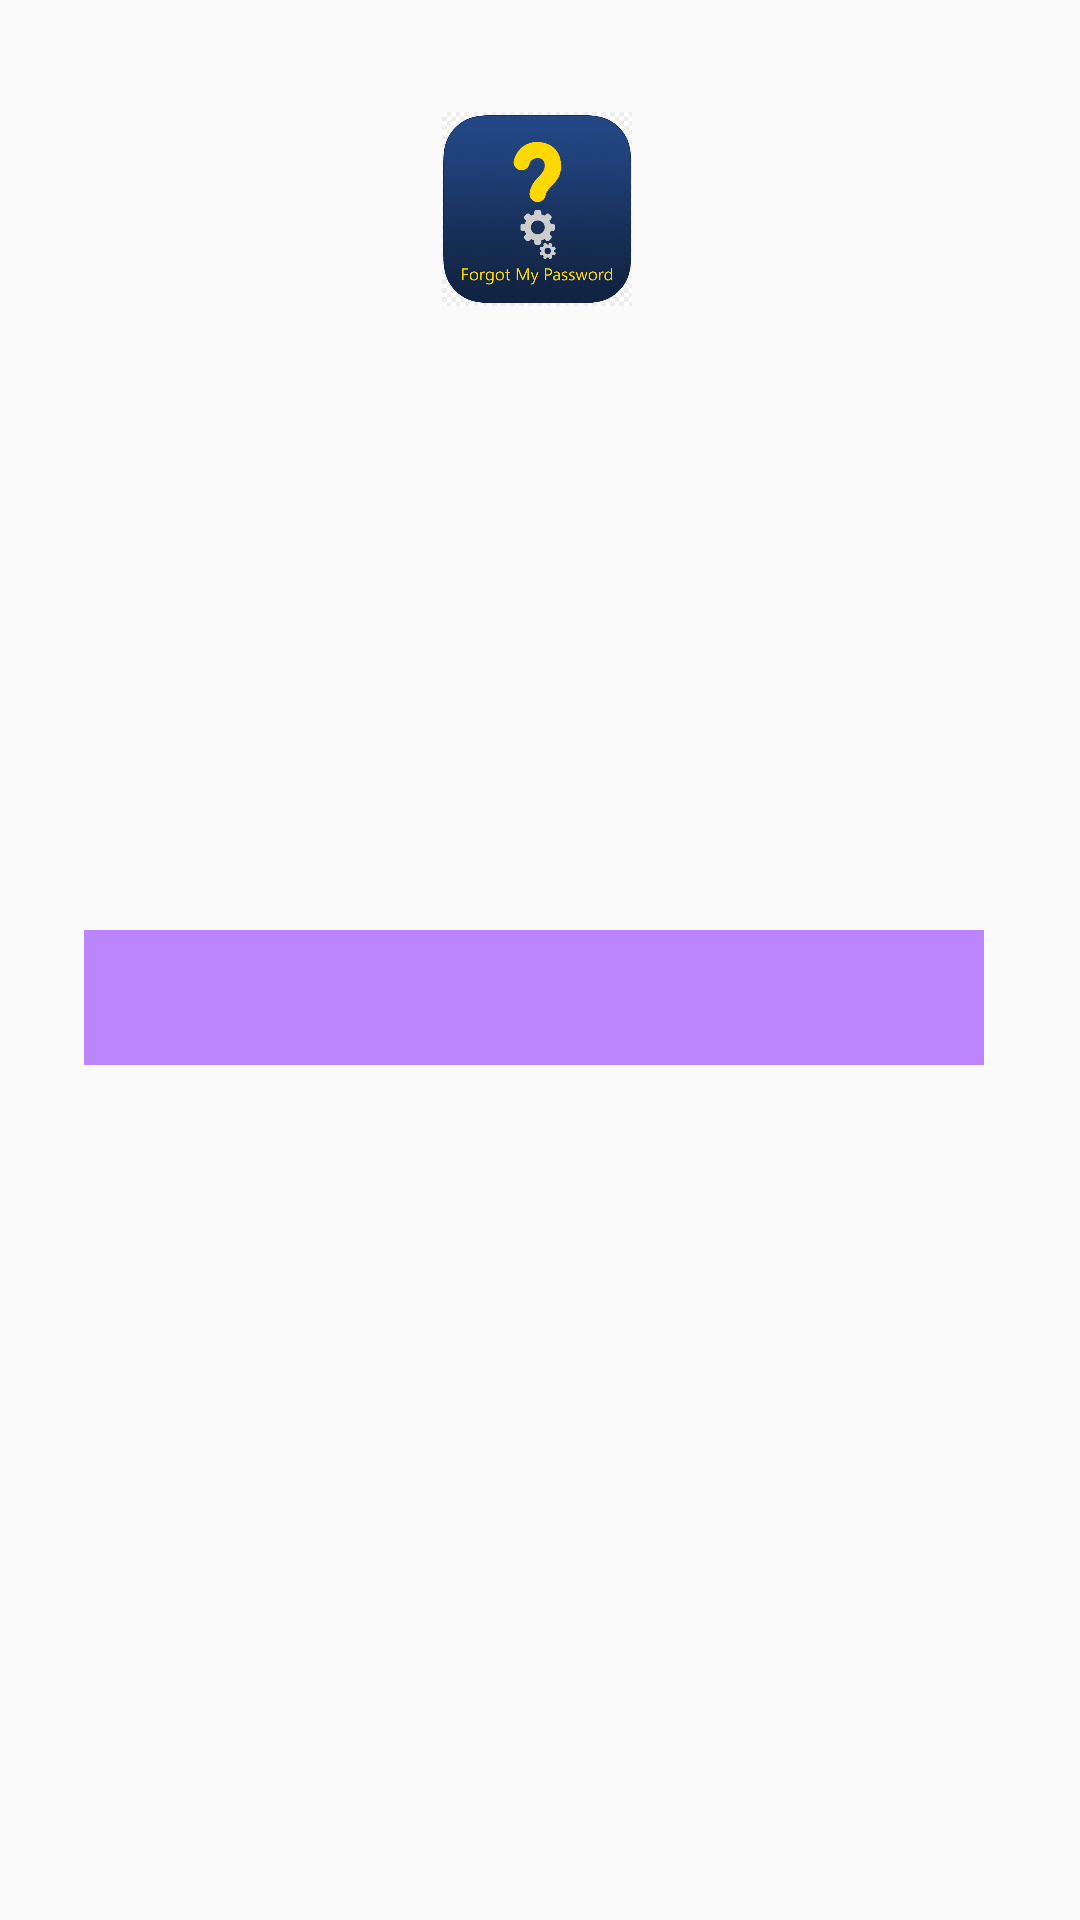

Here is an Android app screen rendered from its layout file. Give the layout XML and the strings, colors and styles it references.
<!-- AndroidManifest.xml: application theme Theme.MyTugas3MC -->
<!-- res/layout/activity_forgot_password.xml -->
<?xml version="1.0" encoding="utf-8"?>
<RelativeLayout
    xmlns:android="http://schemas.android.com/apk/res/android"
    xmlns:app="http://schemas.android.com/apk/res-auto"
    xmlns:tools="http://schemas.android.com/tools"
    android:layout_width="match_parent"
    android:layout_height="match_parent"
    android:background="@drawable/img_2">

    <ImageView
        android:id="@+id/imageViewExample"
        android:layout_width="wrap_content"
        android:layout_height="wrap_content"
        android:layout_alignParentStart="true"
        android:layout_alignParentTop="true"
        android:layout_alignParentEnd="true"
        android:layout_alignParentBottom="true"
        android:layout_marginHorizontal="29dp"
        android:layout_marginStart="30dp"
        android:layout_marginTop="-13dp"
        android:layout_marginEnd="32dp"
        android:layout_marginBottom="488dp"
        android:padding="50dp"
        android:src="@drawable/img_6" />

    <TextView
        android:id="@+id/textView"
        android:layout_width="243dp"
        android:layout_height="wrap_content"
        android:layout_alignParentStart="true"
        android:layout_alignParentTop="true"
        android:layout_alignParentEnd="true"
        android:layout_alignParentBottom="true"
        android:layout_marginStart="85dp"
        android:layout_marginTop="245dp"
        android:layout_marginEnd="83dp"
        android:layout_marginBottom="440dp"
        android:text="FORGOT PASSWORD"
        android:textColor="@color/purple_700"
        android:textSize="25sp"
        android:textStyle="bold"
        app:layout_constraintBottom_toBottomOf="parent"
        app:layout_constraintEnd_toEndOf="parent"
        app:layout_constraintHorizontal_bias="0.498"
        app:layout_constraintStart_toStartOf="parent"
        app:layout_constraintTop_toTopOf="parent"
        app:layout_constraintVertical_bias="0.121" />

    <EditText
        android:id="@+id/etUsername"
        android:layout_width="wrap_content"
        android:layout_height="wrap_content"
        android:layout_alignParentStart="true"
        android:layout_alignParentTop="true"
        android:layout_alignParentEnd="true"
        android:layout_alignParentBottom="true"
        android:layout_centerHorizontal="true"
        android:layout_marginStart="28dp"
        android:layout_marginTop="355dp"
        android:layout_marginEnd="32dp"
        android:layout_marginBottom="330dp"
        android:background="@color/purple_200"
        android:drawableStart="@drawable/baseline_person_24"
        android:drawablePadding="15dp"
        android:ems="10"
        android:inputType="number"
        android:minHeight="48dp"
        android:padding="10dp"
        android:text="Your Username*"
        tools:ignore="TouchTargetSizeCheck" />

    <Button
        android:id="@+id/button"
        android:layout_width="wrap_content"
        android:layout_height="52dp"
        android:layout_alignParentStart="true"
        android:layout_alignParentTop="true"
        android:layout_alignParentEnd="true"
        android:layout_alignParentBottom="true"
        android:layout_centerHorizontal="true"
        android:layout_marginStart="113dp"
        android:layout_marginTop="436dp"
        android:layout_marginEnd="95dp"
        android:layout_marginBottom="242dp"
        android:backgroundTint="@color/purple_700"
        android:text="Reset Password"
        android:textColor="@color/white" />

</RelativeLayout>
<!-- resources referenced by this layout -->
<resources>
  <!-- drawable img_6: png bitmap (drawable, 375830 bytes) -->
  <style name="Theme.MyTugas3MC" parent="Theme.AppCompat.Light.DarkActionBar">
          
          <item name="colorPrimary">@color/purple_500</item>
          <item name="colorPrimaryDark">@color/purple_700</item>
          <item name="colorAccent">@color/teal_200</item>
          
      </style>
  <!-- not gathered from this repository: default colours our renderer supplied (Android Studio template values) -->
  <color name="purple_200">#FFBB86FC</color>
  <color name="purple_500">#FF6200EE</color>
  <color name="purple_700">#FF3700B3</color>
  <color name="teal_200">#FF03DAC5</color>
  <color name="white">#FFFFFFFF</color>
</resources>
